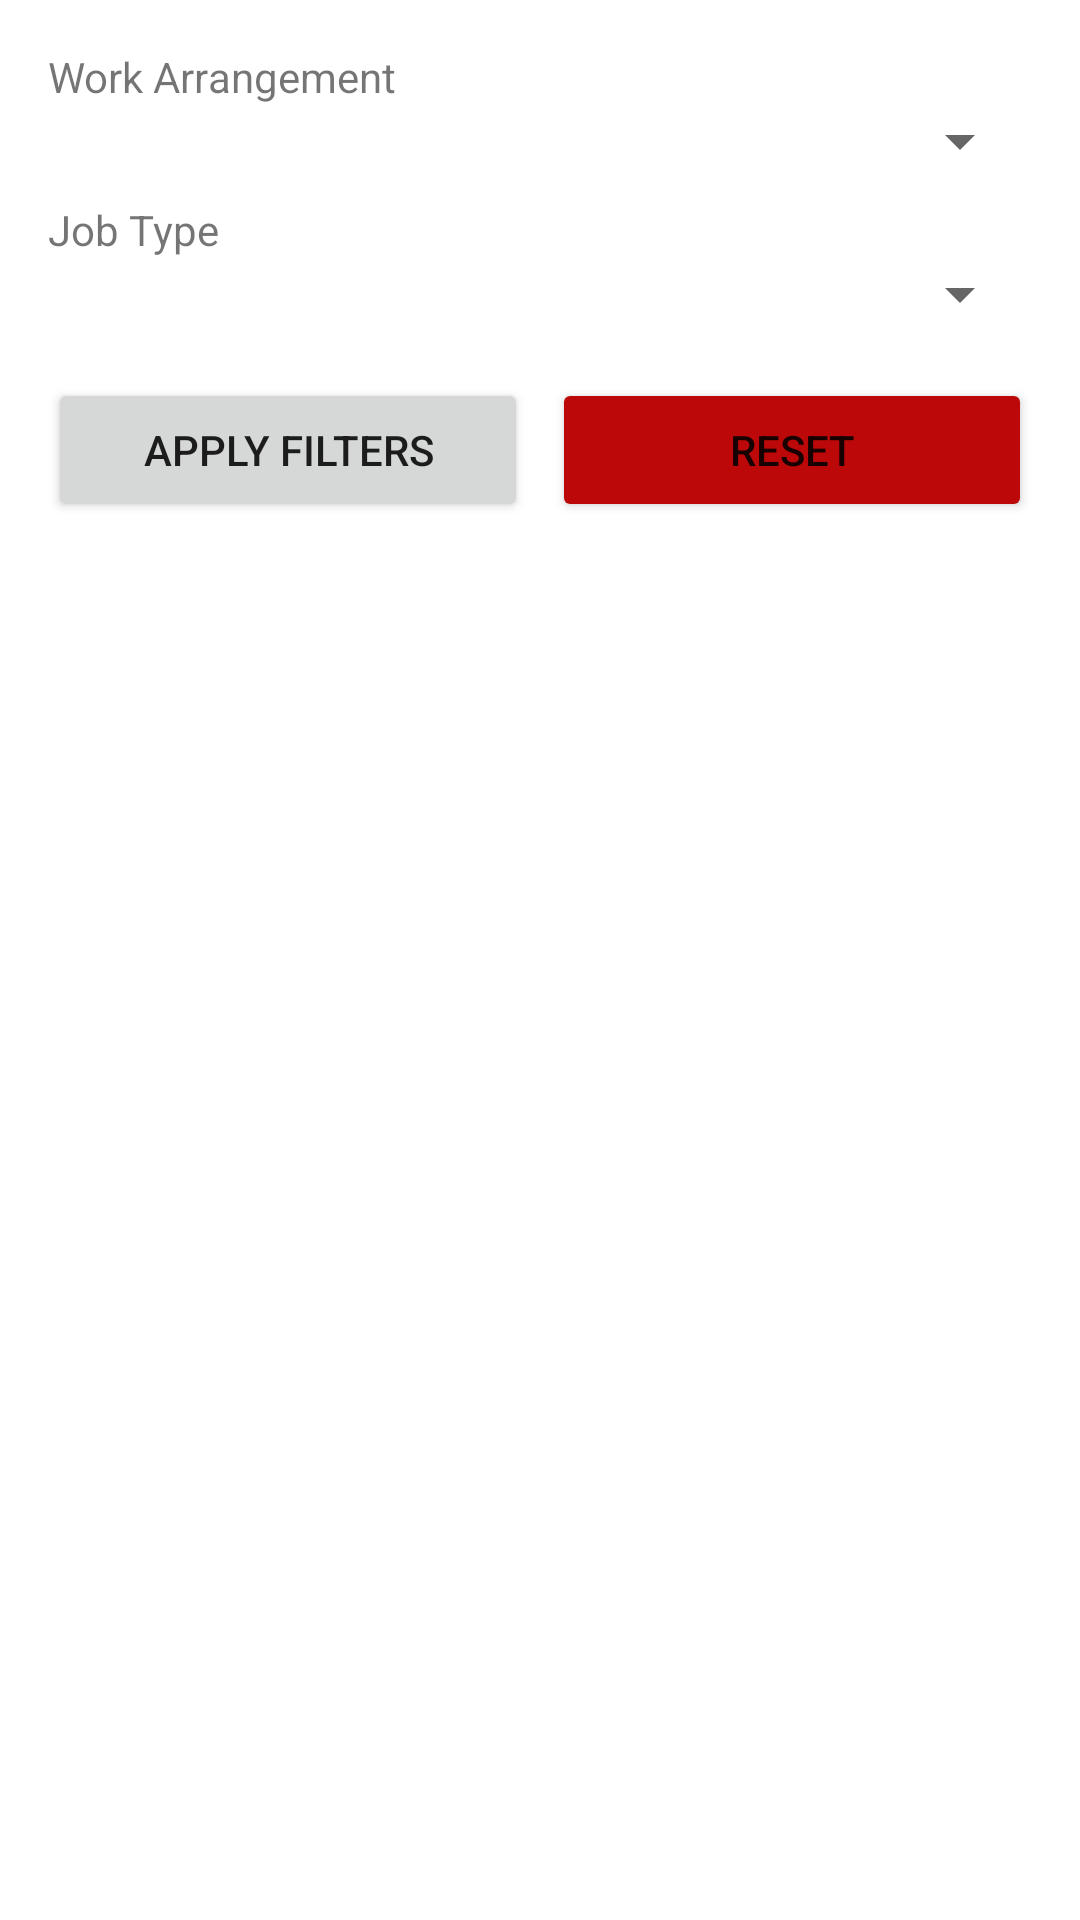

Write the Android layout XML for this screen, with the resource values it uses.
<!-- AndroidManifest.xml: application theme Theme.Recruitment -->
<!-- res/layout/dialog_job_filter.xml -->
<?xml version="1.0" encoding="utf-8"?>
<androidx.constraintlayout.widget.ConstraintLayout xmlns:android="http://schemas.android.com/apk/res/android"
    android:orientation="vertical"
    android:padding="16dp"
    android:layout_width="match_parent"
    android:layout_height="match_parent">

    <LinearLayout
        android:orientation="vertical"
        android:layout_width="match_parent"
        android:layout_height="wrap_content">

        <TextView
            android:layout_width="wrap_content"
            android:layout_height="wrap_content"
            android:text="Work Arrangement" />

        <Spinner
            android:id="@+id/spinner_work"
            android:layout_width="match_parent"
            android:layout_height="wrap_content" />

        <TextView
            android:layout_width="wrap_content"
            android:layout_height="wrap_content"
            android:text="Job Type"
            android:layout_marginTop="8dp" />

        <Spinner
            android:id="@+id/spinner_type"
            android:layout_width="match_parent"
            android:layout_height="wrap_content" />

        <LinearLayout
            android:orientation="horizontal"
            android:layout_width="match_parent"
            android:layout_height="wrap_content"
            android:layout_marginTop="16dp"
            android:weightSum="2">

            <Button
                android:id="@+id/button_apply"
                android:layout_width="0dp"
                android:layout_height="wrap_content"
                android:layout_weight="1"
                android:text="Apply Filters" />

            <Button
                android:id="@+id/button_reset"
                android:layout_width="0dp"
                android:layout_height="wrap_content"
                android:layout_marginStart="8dp"
                android:layout_weight="1"
                android:backgroundTint="#BC0808"
                android:shadowColor="#FF0000"
                android:text="Reset" />
        </LinearLayout>
    </LinearLayout>
</androidx.constraintlayout.widget.ConstraintLayout>
<!-- resources referenced by this layout -->
<resources>
  <style name="Theme.Recruitment" parent="Theme.MaterialComponents.DayNight.DarkActionBar">
          
          <item name="colorPrimary">@color/purple_500</item>
          <item name="colorPrimaryVariant">@color/purple_700</item>
          <item name="colorOnPrimary">@color/white</item>
          
          <item name="colorSecondary">@color/teal_200</item>
          <item name="colorSecondaryVariant">@color/teal_700</item>
          <item name="colorOnSecondary">@color/black</item>
          
          <item name="android:statusBarColor">?attr/colorPrimaryVariant</item>
          
      </style>
  <color name="purple_500">#FF6200EE</color>
  <color name="purple_700">#FF3700B3</color>
  <color name="white">#FFFFFFFF</color>
  <color name="teal_200">#FF03DAC5</color>
  <color name="teal_700">#FF018786</color>
  <color name="black">#FF000000</color>
</resources>
